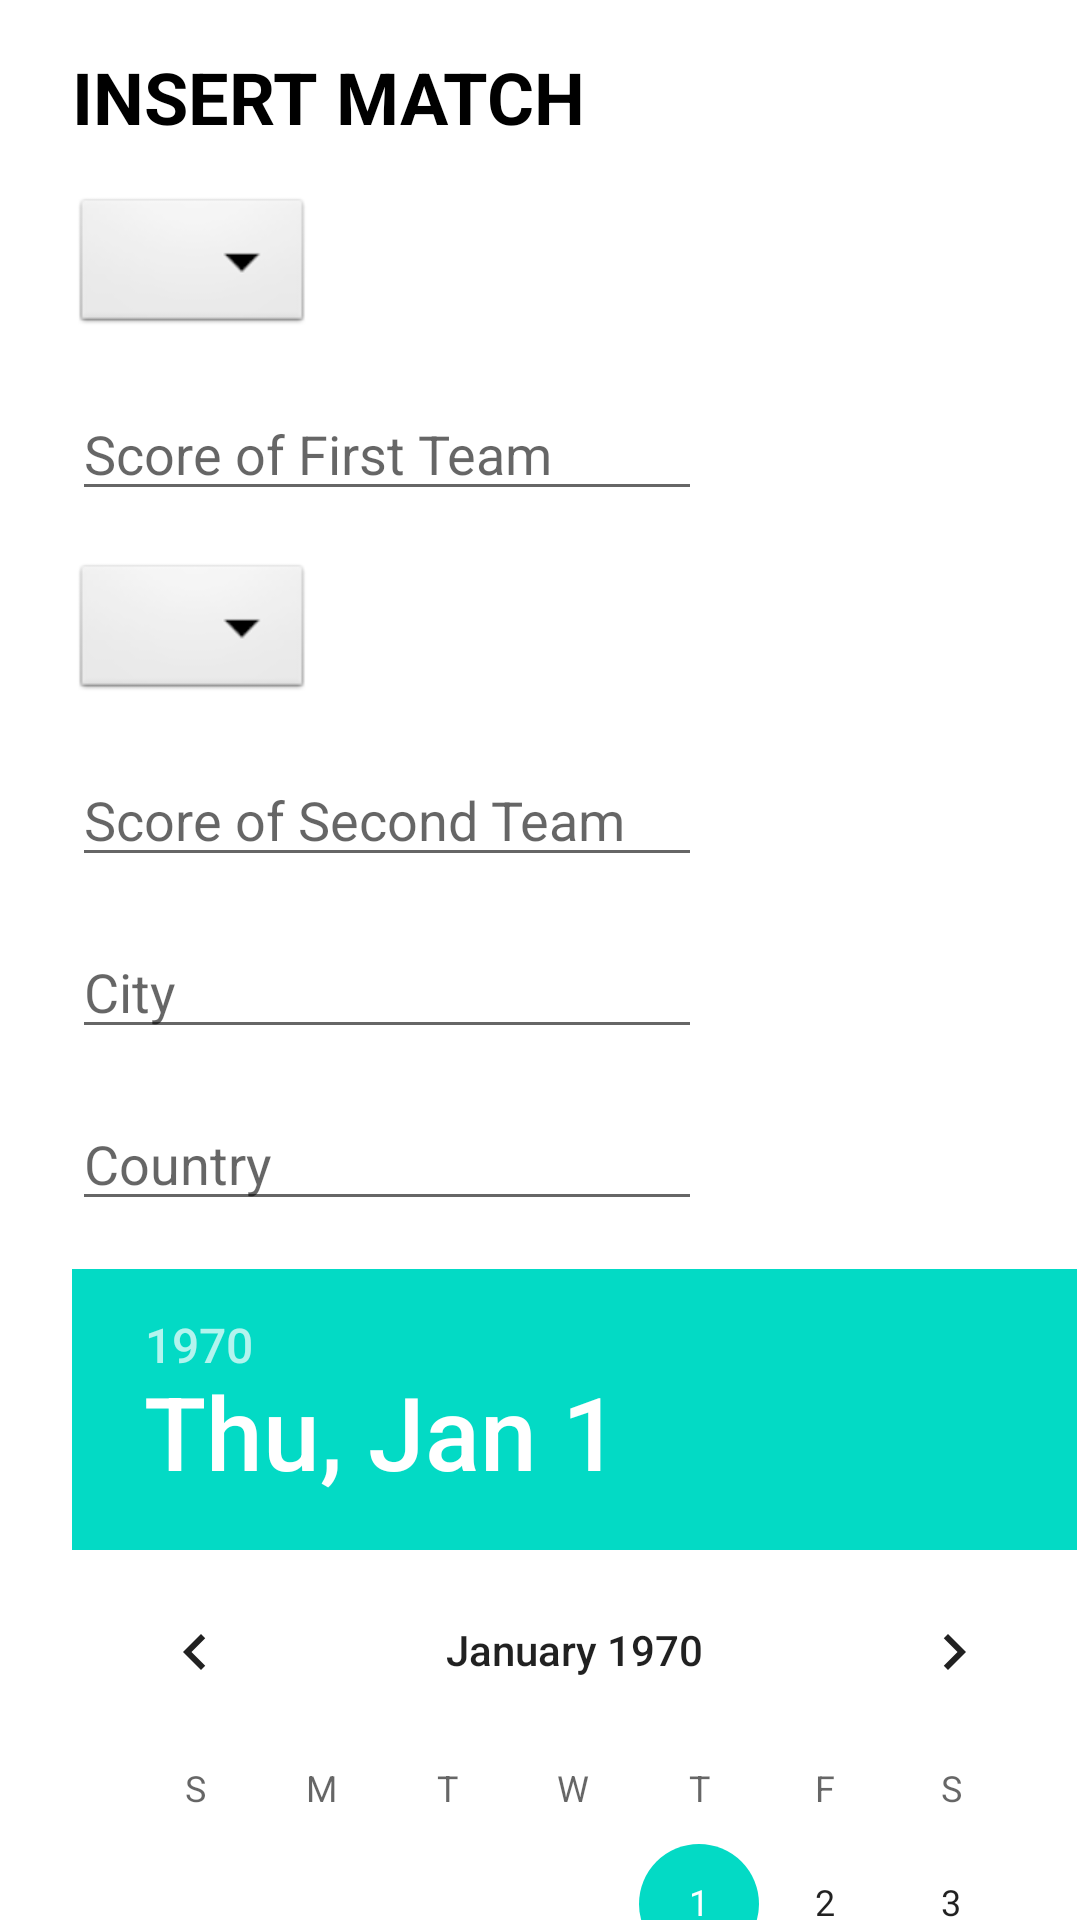

This screen was rendered from an Android layout file. Write that file and the resources it references.
<!-- AndroidManifest.xml: application theme Theme.SportsHCI -->
<!-- res/layout/fragment_add_team_match.xml -->
<?xml version="1.0" encoding="utf-8"?>
<androidx.constraintlayout.widget.ConstraintLayout xmlns:android="http://schemas.android.com/apk/res/android"
    xmlns:app="http://schemas.android.com/apk/res-auto"
    xmlns:tools="http://schemas.android.com/tools"
    android:layout_width="match_parent"
    android:layout_height="match_parent"
    tools:context=".AthletesAndTeams.AddAthlete">

    <androidx.core.widget.NestedScrollView
        android:layout_width="0dp"
        android:layout_height="0dp"
        app:layout_constraintBottom_toBottomOf="parent"
        app:layout_constraintEnd_toEndOf="parent"
        app:layout_constraintStart_toStartOf="parent"
        app:layout_constraintTop_toTopOf="parent">


        <LinearLayout
            android:id="@+id/mainContainer"
            android:layout_width="match_parent"
            android:layout_height="match_parent"
            android:orientation="vertical"
            app:layout_constraintBottom_toBottomOf="parent"
            app:layout_constraintEnd_toEndOf="parent"
            app:layout_constraintStart_toStartOf="parent"
            app:layout_constraintTop_toTopOf="parent">

            <TextView
                style="@style/MyText"
                android:id="@+id/textView"
                android:layout_width="wrap_content"
                android:layout_height="wrap_content"
                android:layout_marginStart="24dp"
                android:layout_marginLeft="24dp"
                android:layout_marginTop="16dp"
                android:text="INSERT MATCH"
                android:textAllCaps="true"
                android:textColor="@color/black"
                android:textSize="24sp"
                android:textStyle="bold" />

            <androidx.appcompat.widget.AppCompatSpinner
                android:id="@+id/insertTeamMatchTeam1Spinner"
                android:layout_width="wrap_content"
                android:layout_height="wrap_content"
                android:layout_marginStart="24dp"
                android:layout_marginLeft="24dp"
                android:layout_marginTop="16dp"
                android:background="@android:drawable/btn_dropdown"
                android:spinnerMode="dropdown" />

            <EditText
                android:id="@+id/insertTeamMatchScore1"
                android:layout_width="wrap_content"
                android:layout_height="wrap_content"
                android:layout_marginStart="24dp"
                android:layout_marginLeft="24dp"
                android:layout_marginTop="16dp"
                android:ems="10"
                android:hint="Score of First Team"
                android:inputType="number" />

            <androidx.appcompat.widget.AppCompatSpinner
                android:id="@+id/insertTeamMatchTeam2Spinner"
                android:layout_width="wrap_content"
                android:layout_height="wrap_content"
                android:layout_marginStart="24dp"
                android:layout_marginLeft="24dp"
                android:layout_marginTop="16dp"
                android:background="@android:drawable/btn_dropdown"
                android:spinnerMode="dropdown" />

            <EditText
                android:id="@+id/insertTeamMatchScore2"
                android:layout_width="wrap_content"
                android:layout_height="wrap_content"
                android:layout_marginStart="24dp"
                android:layout_marginLeft="24dp"
                android:layout_marginTop="16dp"
                android:ems="10"
                android:hint="Score of Second Team"
                android:inputType="number" />

            <EditText
                android:id="@+id/insertTeamMatchCity"
                android:layout_width="wrap_content"
                android:layout_height="wrap_content"
                android:layout_marginStart="24dp"
                android:layout_marginLeft="24dp"
                android:layout_marginTop="16dp"
                android:ems="10"
                android:hint="City"
                android:inputType="textPersonName" />

            <EditText
                android:id="@+id/insertTeamMatchCountry"
                android:layout_width="wrap_content"
                android:layout_height="wrap_content"
                android:layout_marginStart="24dp"
                android:layout_marginLeft="24dp"
                android:layout_marginTop="16dp"
                android:ems="10"
                android:hint="Country"
                android:inputType="textPersonName" />

            <DatePicker
                android:id="@+id/insertTeamMatchDate_picker"
                android:layout_width="wrap_content"
                android:layout_height="wrap_content"
                android:layout_weight="4"
                android:calendarViewShown="true"
                android:layout_marginLeft="24dp"
                android:layout_marginRight="1dp"
                android:layout_marginTop="16dp"
                android:spinnersShown="false" />

            <TimePicker
                android:id="@+id/insertTeamMatchTime_picker"
                android:layout_weight="4"
                android:layout_width="wrap_content"
                android:layout_height="wrap_content"
                android:layout_marginLeft="24dp"
                android:layout_marginRight="1dp"
                android:layout_marginTop="16dp"
                android:timePickerMode="spinner"/>

            <Button
                android:id="@+id/insertTeamMatchSubmitBtn"
                android:layout_width="wrap_content"
                android:layout_height="wrap_content"
                android:layout_marginStart="24dp"
                android:layout_marginLeft="24dp"
                android:layout_marginTop="16dp"
                android:ems="10"
                android:text="Submit" />
        </LinearLayout>

    </androidx.core.widget.NestedScrollView>


</androidx.constraintlayout.widget.ConstraintLayout>
<!-- resources referenced by this layout -->
<resources>
  <color name="black">#FF000000</color>
  <style name="MyText" parent="@android:style/TextAppearance">
          <item name="android:background">@android:color/transparent</item>
          <item name="colorPrimaryDark">@color/soothing_breeze</item>
      </style>
  <style name="Theme.SportsHCI" parent="Theme.MaterialComponents.DayNight.DarkActionBar">
          
          <item name="colorPrimary">@color/purple_500</item>
          <item name="colorPrimaryVariant">@color/purple_700</item>
          <item name="colorOnPrimary">@color/white</item>
          
          <item name="colorSecondary">@color/teal_200</item>
          <item name="colorSecondaryVariant">@color/teal_700</item>
          <item name="colorOnSecondary">@color/black</item>
          
          <item name="android:statusBarColor" tools:targetApi="l">?attr/colorPrimaryVariant</item>
          
  
      </style>
  <color name="soothing_breeze">#b2bec3</color>
  <color name="purple_500">#FF6200EE</color>
  <color name="purple_700">#FF3700B3</color>
  <color name="white">#FFFFFFFF</color>
  <color name="teal_200">#FF03DAC5</color>
  <color name="teal_700">#FF018786</color>
</resources>
